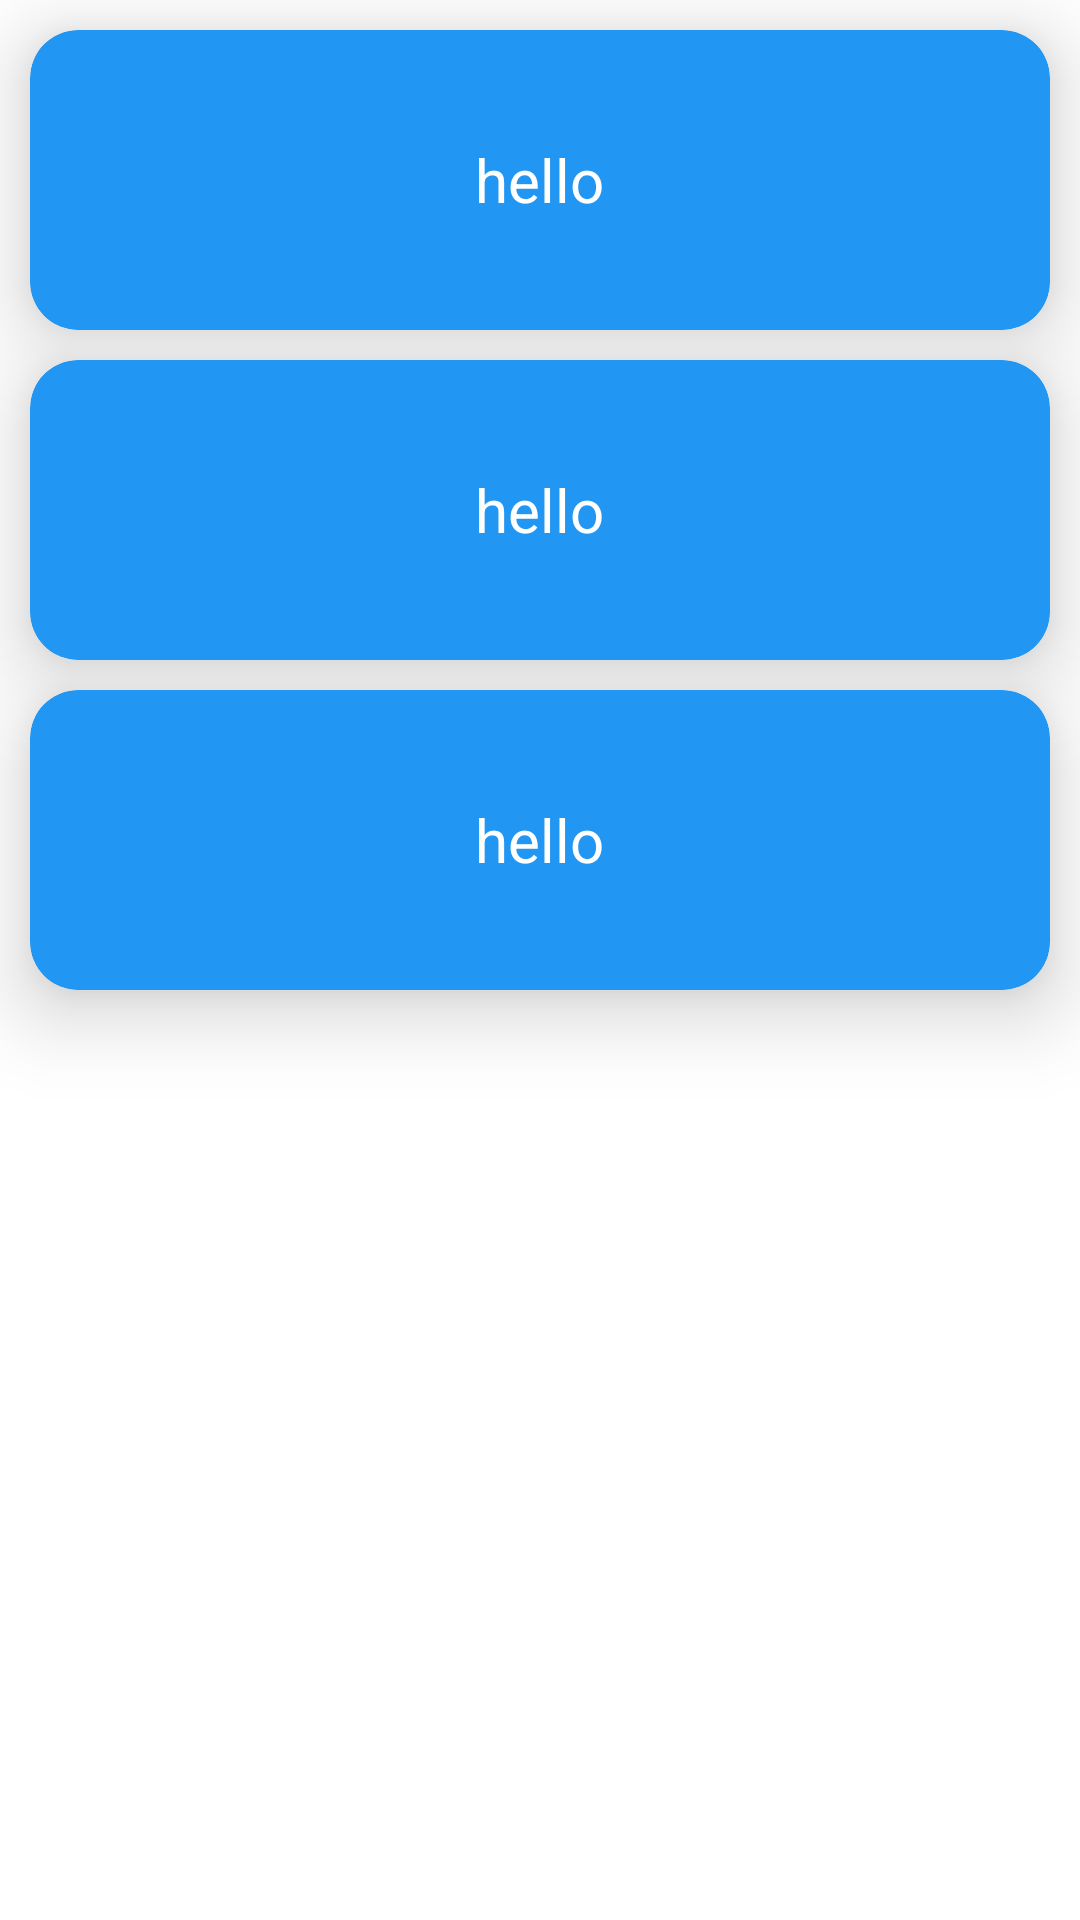

Produce the Android XML layout that renders to this screen, including the resource entries it uses.
<!-- AndroidManifest.xml: application theme MyTheme -->
<!-- res/layout/fragment_main.xml -->
<?xml version="1.0" encoding="utf-8"?>
<LinearLayout xmlns:android="http://schemas.android.com/apk/res/android"
    xmlns:app="http://schemas.android.com/apk/res-auto"
    xmlns:tools="http://schemas.android.com/tools"
    android:id="@+id/mainfragment"
    android:layout_width="match_parent"
    android:layout_height="match_parent"
    android:background="@color/white"
    android:orientation="vertical"
    tools:context=".MainFragment">

    <android.support.v7.widget.CardView
        android:layout_width="match_parent"
        android:layout_height="100dp"
        android:layout_marginLeft="10dp"
        android:layout_marginTop="10dp"
        android:layout_marginRight="10dp"
        app:cardBackgroundColor="@color/colorBluePrimary"
        app:cardCornerRadius="16dp"
        app:cardElevation="16dp">

        <TextView
            android:id="@+id/id_num"
            android:layout_width="wrap_content"
            android:layout_height="wrap_content"
            android:layout_gravity="center"
            android:layout_margin="10dp"
            android:gravity="center"
            android:textColor="@color/white"
            android:textSize="20sp"
            android:text="hello"/>
    </android.support.v7.widget.CardView>
    <android.support.v7.widget.CardView
        android:layout_width="match_parent"
        android:layout_height="100dp"
        android:layout_marginLeft="10dp"
        android:layout_marginTop="10dp"
        android:layout_marginRight="10dp"
        app:cardBackgroundColor="@color/colorBluePrimary"
        app:cardCornerRadius="16dp"
        app:cardElevation="16dp">

        <TextView
            android:id="@+id/id_num2"
            android:layout_width="wrap_content"
            android:layout_height="wrap_content"
            android:layout_gravity="center"
            android:layout_margin="10dp"
            android:gravity="center"
            android:textColor="@color/white"
            android:textSize="20sp"
            android:text="hello"/>
    </android.support.v7.widget.CardView>
    <android.support.v7.widget.CardView
        android:layout_width="match_parent"
        android:layout_height="100dp"
        android:layout_marginLeft="10dp"
        android:layout_marginTop="10dp"
        android:layout_marginRight="10dp"
        app:cardBackgroundColor="@color/colorBluePrimary"
        app:cardCornerRadius="16dp"
        app:cardElevation="16dp">

        <TextView
            android:id="@+id/id_num3"
            android:layout_width="wrap_content"
            android:layout_height="wrap_content"
            android:layout_gravity="center"
            android:layout_margin="10dp"
            android:gravity="center"
            android:textColor="@color/white"
            android:textSize="20sp"
            android:text="hello"/>
    </android.support.v7.widget.CardView>
</LinearLayout>
<!-- resources referenced by this layout -->
<resources>
  <color name="colorBluePrimary">#2196F3</color>
  <color name="white">#ffffff</color>
  <style name="MyTheme" parent="@style/Theme.AppCompat.NoActionBar">
          <item name="windowActionBar">false</item>
          <item name="windowNoTitle">true</item>
          <item name="colorPrimary">@color/dark_black</item>
          <item name="colorPrimaryDark">@color/dark_black</item>
          <item name="colorAccent">@color/dark_black</item>
          
          <item name="colorButtonNormal">@color/dark_black</item>
           
          <item name="actionOverflowMenuStyle">@style/OverflowMenu</item>
      </style>
  <color name="dark_black">#000000</color>
  <style name="OverflowMenu" parent="Widget.AppCompat.ActionButton.Overflow">
          <item name="overlapAnchor">false</item>
          <item name="android:dropDownVerticalOffset">10dp</item>
          <item name="android:dropDownHorizontalOffset">-5dp</item>
          <item name="android:popupBackground">@color/gray_light</item>
      </style>
  <color name="gray_light">#c4c3c9</color>
</resources>
